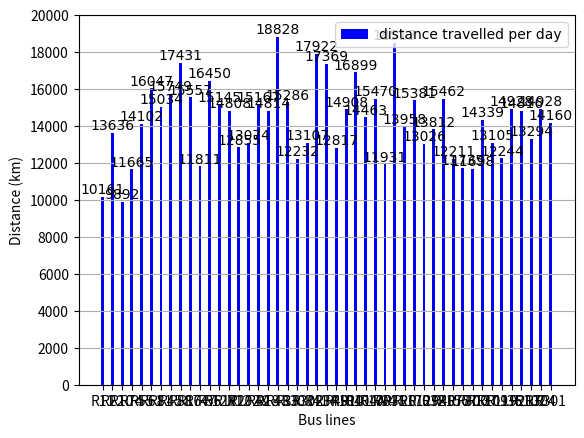

The matplotlib source for this figure:
import matplotlib.pyplot as plt

bus_list = [['R11', 10161],
            ['R22', 13636],
            ['R10', 9892],
            ['R74', 11665],
            ['R55', 14102],
            ['R61', 16047],
            ['R81', 15034],
            ['R45', 15749],
            ['R88', 17431],
            ['R16', 15557],
            ['R747', 11811],
            ['R56', 16450],
            ['R12X', 15145],
            ['R172', 14808],
            ['R12', 12855],
            ['R102X', 13074],
            ['R42', 15167],
            ['R18', 14814],
            ['R43', 18828],
            ['R33', 15286],
            ['R303', 12232],
            ['R302', 13107],
            ['R41', 17922],
            ['R34', 17369],
            ['R49', 12817],
            ['R104', 14908],
            ['R101', 16899],
            ['R104A', 14463],
            ['R100', 15470],
            ['R94', 11931],
            ['R31', 18513],
            ['R20', 13958],
            ['R170', 15381],
            ['R129', 13026],
            ['R32', 13812],
            ['R40', 15462],
            ['R156', 12211],
            ['R777', 11735],
            ['R300', 11698],
            ['R137', 14339],
            ['R109', 13105],
            ['R119', 12244],
            ['136', 14928],
            ['R21', 14816],
            ['R102', 13294],
            ['R304', 14928],
            ['R301', 14160]]

line_list = []
dist_list = []
for x in bus_list:
    line_list.append(x[0])
    dist_list.append(x[1])

plt.bar(line_list, dist_list, width=0.3, color='b', label='distance travelled per day')
plt.xlabel('Bus lines')
plt.ylabel('Distance (km)')
plt.rcParams['font.family'] = 'Verdana'
plt.ylim(0,20000)
plt.grid(axis='y')
plt.yticks(range(0, 20001, 2000))
plt.legend(loc='upper right')
for a,b in zip(line_list,dist_list):
     plt.text(a,b,b,ha='center',va='bottom')

plt.show()